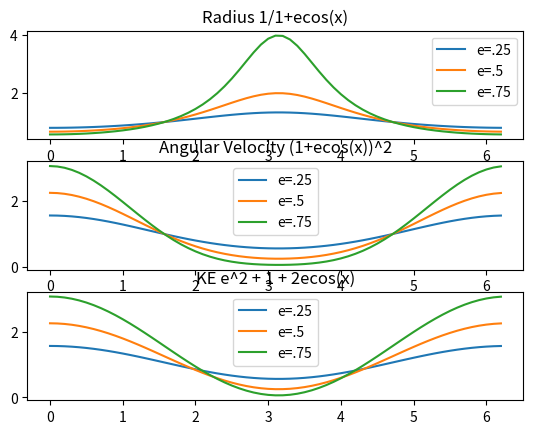
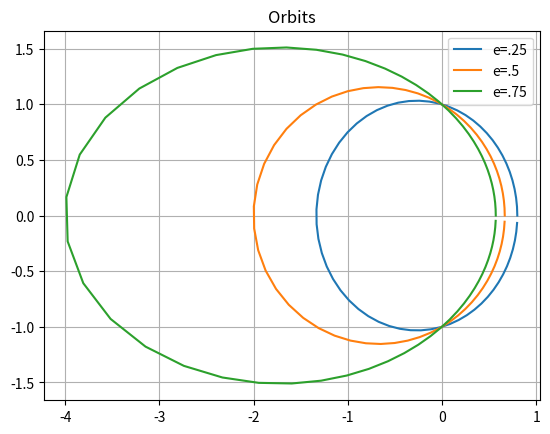

Recreate these plots in Python, in order.
import matplotlib.pyplot as plt
import numpy as np

e = 0.25

def r(x):
    return 1/(1+e*np.cos(x))

def w(x):
    return (1+e*np.cos(x))*(1+e*np.cos(x))

def K(x):
    return e*e + 1 + 2*e*np.cos(x)

x1 = list(np.arange(0, 2*np.pi, .1))
r1 = list(map(r, x1))
w1 = list(map(w, x1))
k1 = list(map(K, x1))

e=.5
r2 = list(map(r, x1))
w2 = list(map(w, x1))
k2 = list(map(K, x1))

e=.75
r3 = list(map(r, x1))
w3 = list(map(w, x1))
k3 = list(map(K, x1))

fig, (ax1, ax2, ax3) = plt.subplots(3, 1)

ax1.plot(x1,r1, label = 'e=.25')
ax1.plot(x1,r2, label = 'e=.5')
ax1.plot(x1,r3, label = 'e=.75')
ax1.legend()
ax1.set_title("Radius 1/1+ecos(x)")

ax2.plot(x1,w1, label = 'e=.25')
ax2.plot(x1,w2, label = 'e=.5')
ax2.plot(x1,w3, label = 'e=.75')
ax2.legend()
ax2.set_title("Angular Velocity (1+ecos(x))^2")

ax3.plot(x1,k1, label = 'e=.25')
ax3.plot(x1,k2, label = 'e=.5')
ax3.plot(x1,k3, label = 'e=.75')
ax3.legend()
ax3.set_title("KE e^2 + 1 + 2ecos(x)")

plt.show()

# Now lets see if we can plot the actual ellipse
def r_x(x):
    return r(x)*np.cos(x)

def r_y(x):
    return r(x)*np.sin(x)

e = .25
rx1 = list(map(r_x,x1))
ry1 = list(map(r_y,x1))

e = .5
rx2 = list(map(r_x,x1))
ry2 = list(map(r_y,x1))

e = .75
rx3 = list(map(r_x,x1))
ry3 = list(map(r_y,x1))

fig, ax = plt.subplots()
ax.plot(rx1, ry1, label='e=.25')
ax.plot(rx2, ry2, label='e=.5')
ax.plot(rx3, ry3, label='e=.75')
ax.legend()
ax.grid(1)
ax.set_title('Orbits')
plt.show()